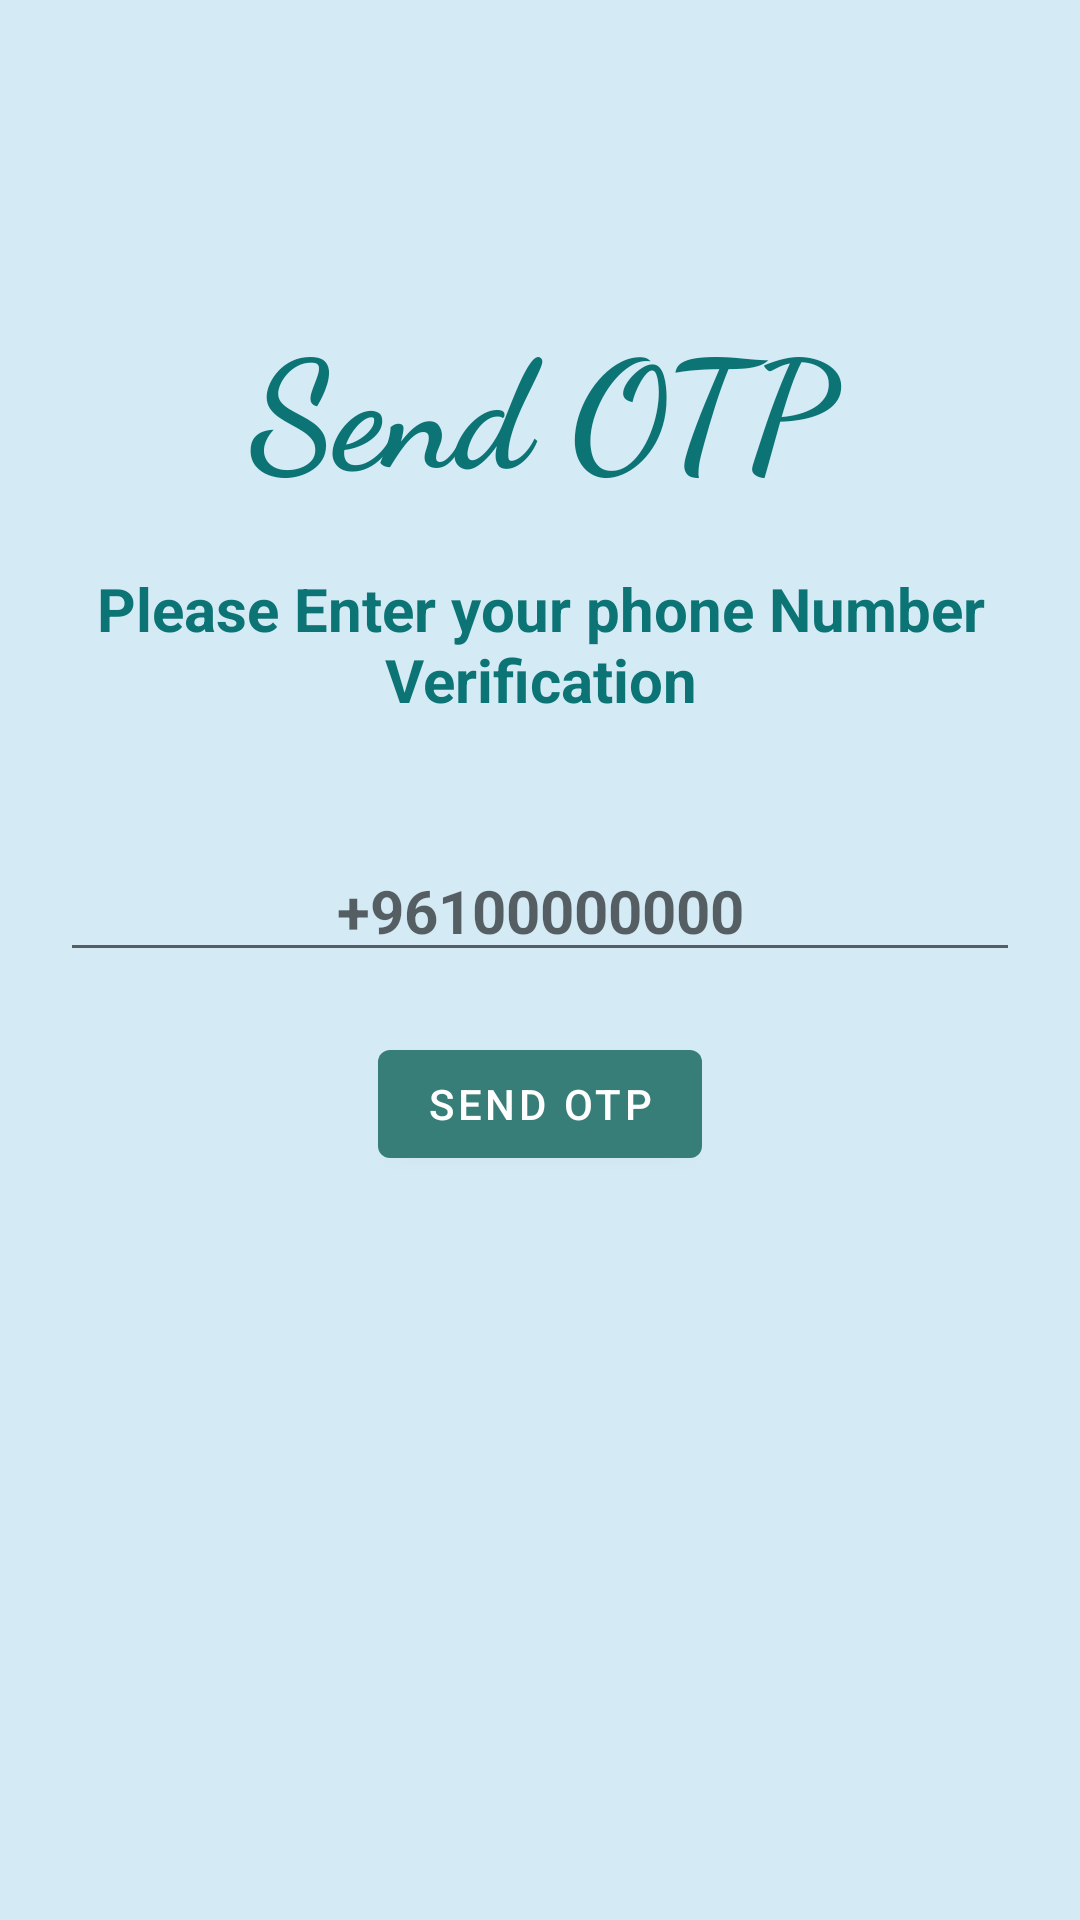

Produce the Android XML layout that renders to this screen, including the resource entries it uses.
<!-- AndroidManifest.xml: application theme Theme.SweetShopAdmin -->
<!-- res/layout/activity_sendotp.xml -->
<?xml version="1.0" encoding="utf-8"?>
<LinearLayout xmlns:android="http://schemas.android.com/apk/res/android"
    xmlns:app="http://schemas.android.com/apk/res-auto"
    xmlns:tools="http://schemas.android.com/tools"
    android:layout_width="match_parent"
    android:layout_height="match_parent"
    android:orientation="vertical"
    android:background="#D4EAF4"
    tools:context=".Sendotp">


    <TextView
        android:layout_width="match_parent"
        android:layout_height="wrap_content"
        android:textSize="50dp"
        android:layout_marginTop="100dp"
        android:layout_gravity="center"
        android:gravity="center"
        android:text="Send OTP"
        android:textStyle="bold"
        android:textColor="#0C7474"
        android:fontFamily="cursive"/>

    <TextView
        android:layout_width="match_parent"
        android:layout_height="wrap_content"
        android:textSize="20dp"
        android:layout_marginTop="30dp"
        android:layout_gravity="center"
        android:gravity="center"
        android:layout_margin="20dp"
        android:text="Please Enter your phone Number Verification"
        android:textStyle="bold"
        android:textColor="#0C7474"
       />
    <EditText
        android:layout_width="match_parent"
        android:layout_height="wrap_content"
        android:textSize="20dp"
        android:layout_marginTop="30dp"
        android:layout_gravity="center"
        android:gravity="center"
        android:layout_margin="20dp"

        android:hint="+96100000000"
        android:textStyle="bold"
        android:id="@+id/numberotp"
        android:textColor="#0C7474"
        />
    <Button
        android:layout_width="wrap_content"
        android:layout_height="wrap_content"
        android:text="Send OTP"
        android:id="@+id/sendotp"
        android:layout_gravity="center"
        android:gravity="center"/>
</LinearLayout>
<!-- resources referenced by this layout -->
<resources>
  <style name="Theme.SweetShopAdmin" parent="Theme.MaterialComponents.DayNight.DarkActionBar">
          
          <item name="colorPrimary">#367E77</item>
          <item name="colorPrimaryVariant">@color/teal_700</item>
          <item name="colorOnPrimary">@color/white</item>
          
          <item name="colorSecondary">@color/teal_200</item>
          <item name="colorSecondaryVariant">@color/teal_700</item>
          <item name="colorOnSecondary">@color/black</item>
          
          <item name="android:statusBarColor">?attr/colorPrimaryVariant</item>
          
      </style>
  <!-- not gathered from this repository: default colours our renderer supplied (Android Studio template values) -->
  <color name="teal_200">#FF03DAC5</color>
  <color name="teal_700">#FF018786</color>
  <color name="black">#FF000000</color>
  <color name="white">#FFFFFFFF</color>
</resources>
